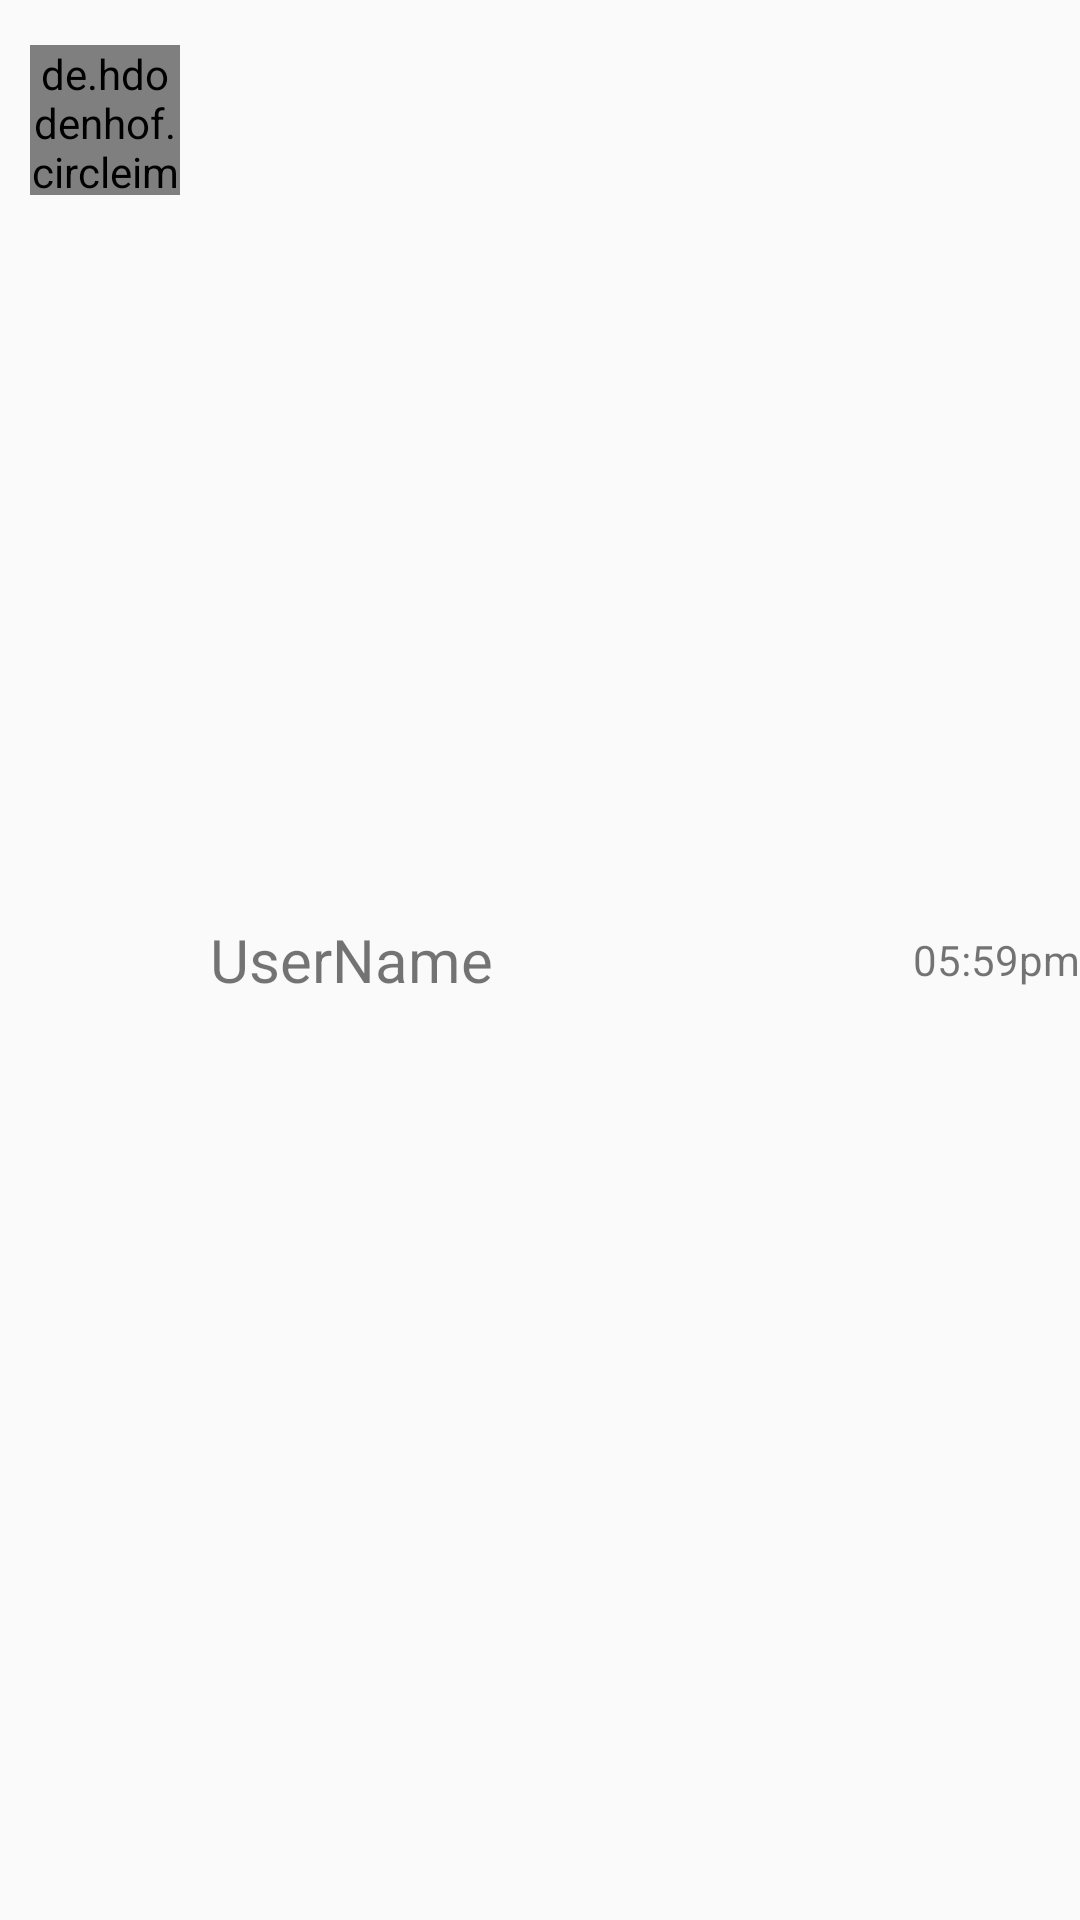

Write the Android layout XML for this screen, with the resource values it uses.
<!-- AndroidManifest.xml: application theme AppTheme -->
<!-- res/layout/user_data_list.xml -->
<?xml version="1.0" encoding="utf-8"?>
<RelativeLayout xmlns:android="http://schemas.android.com/apk/res/android"
    android:layout_width="match_parent"
    android:layout_height="wrap_content"
    xmlns:app="http://schemas.android.com/apk/res-auto"
    xmlns:text="http://schemas.android.com/tools">

    <de.hdodenhof.circleimageview.CircleImageView
        android:layout_width="50dp"
        android:layout_height="50dp"
        android:layout_marginTop="15dp"
        android:layout_marginLeft="10dp"
        android:id="@+id/user_prof_image"
        android:src="@mipmap/ic_launcher"/>

    <TextView
        android:layout_width="wrap_content"
        android:layout_height="wrap_content"
        android:text="UserName"
        android:id="@+id/userName_tv"
        android:layout_toEndOf="@id/user_prof_image"
        android:layout_toRightOf="@id/user_prof_image"
        android:layout_centerVertical="true"
        android:layout_marginLeft="10dp"
        android:textSize="20dp" />

    <TextView
        android:layout_width="wrap_content"
        android:layout_height="wrap_content"
        android:layout_below="@id/userName_tv"
        android:layout_toRightOf="@id/user_prof_image"
        android:layout_marginTop="10dp"
        android:paddingTop="5dp"
        android:layout_marginLeft="10dp"
        android:maxLines="1"
        android:id="@+id/last_msg_tv"
        android:textSize="15dp"
        android:textColor="@color/colorPrimary"/>

    <TextView
        android:layout_width="wrap_content"
        android:layout_height="wrap_content"
        android:id="@+id/user_timestamp"
        android:text="05:59pm"
        android:textSize="14sp"
        android:layout_alignParentRight="true"
        android:layout_alignParentEnd="true"
        android:layout_centerVertical="true"/>





</RelativeLayout>
<!-- resources referenced by this layout -->
<resources>
  <color name="colorPrimary">#008577</color>
  <style name="AppTheme" parent="Theme.AppCompat.Light.DarkActionBar">
          
          <item name="colorPrimary">@color/colorPrimary</item>
          <item name="colorPrimaryDark">@color/colorPrimaryDark</item>
          <item name="colorAccent">@color/colorAccent</item>
      </style>
  <color name="colorPrimaryDark">#00574B</color>
  <color name="colorAccent">#D81B60</color>
</resources>
